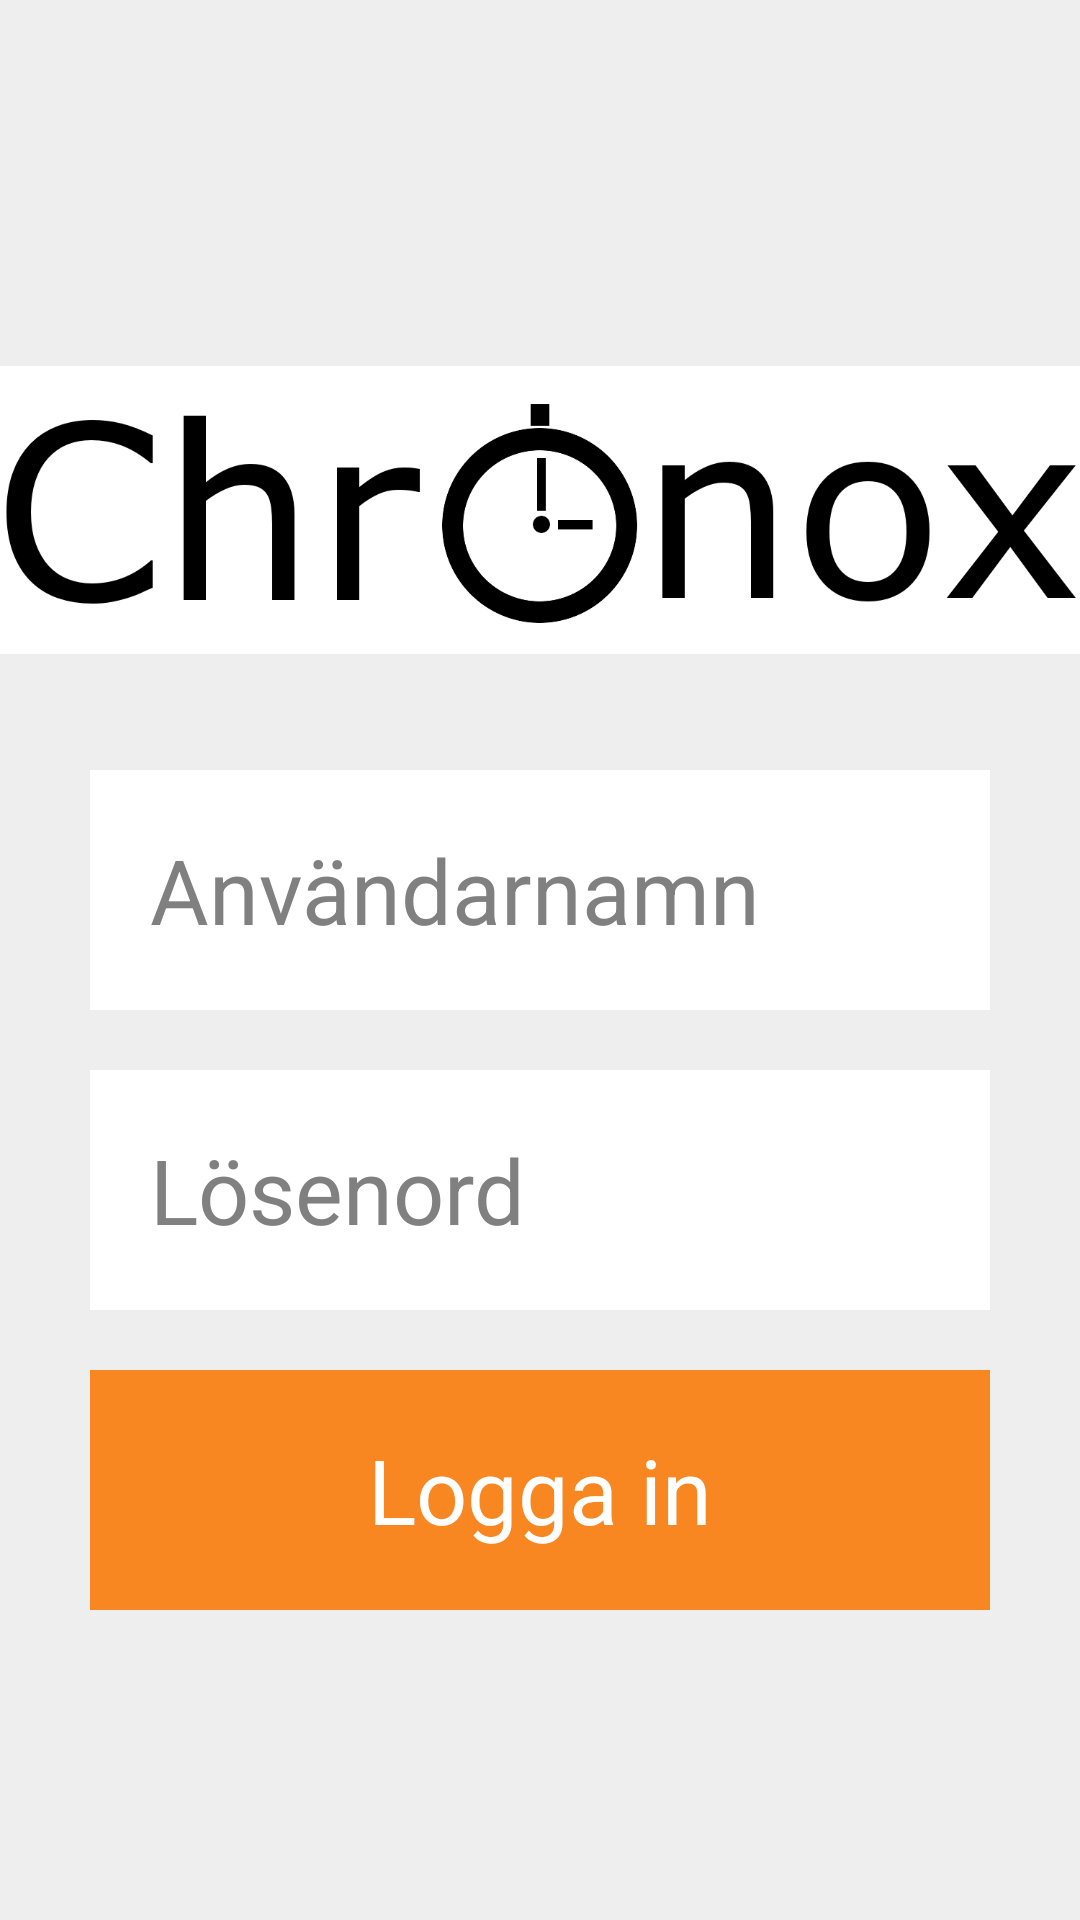

Write the Android layout XML for this screen, with the resource values it uses.
<!-- AndroidManifest.xml: application theme AppTheme -->
<!-- res/layout/activity_main.xml -->
<?xml version="1.0" encoding="utf-8"?>
<LinearLayout xmlns:android="http://schemas.android.com/apk/res/android"
    xmlns:tools="http://schemas.android.com/tools"
     android:orientation="vertical"
    android:layout_width="match_parent"
    android:layout_height="match_parent"
    android:layout_gravity="center_vertical"
    android:gravity="center"
    android:background ="#eee"
    tools:context=".MainActivity">
        
    <ImageView
        android:id="@+id/imageView1"
        android:layout_width="wrap_content"
        android:layout_height="wrap_content"
        android:src="@drawable/logga"/>

    <EditText
	android:id="@+id/userName"
	android:layout_width="fill_parent"
	android:layout_height="80dp"  
	android:ems="10" 
	android:layout_marginTop="20dp"
    android:layout_marginLeft="30dp"
    android:layout_marginRight="30dp"
    android:textSize="30sp"
    android:paddingLeft="20dp"
    android:background="#FFFFFF"
    android:hint="@string/userName"
	android:layout_span="4" />
 	 
	<EditText
	android:id="@+id/passWord"
	android:layout_width="fill_parent"
	android:layout_height="80dp"
	android:ems="10"
	android:layout_marginTop="20dp"
    android:layout_marginLeft="30dp"
    android:layout_marginRight="30dp"
    android:textSize="30sp"
    android:paddingLeft="20dp"
    android:background="#FFFFFF"
    android:hint="@string/passWord"
	android:layout_span="4" />


    <Button
        android:id="@+id/timestampButton"
        android:layout_width="fill_parent"
        android:layout_height="80dp"
        android:layout_alignParentTop="true"
        android:layout_centerHorizontal="true"
        android:layout_marginTop="20dp"
        android:layout_marginLeft="30dp"
        android:layout_marginRight="30dp"
        android:textSize="30dp"
    	android:textColor="#FFFFFF"
        android:text="Logga in"
        android:background="@color/orange" 
    	 />
    	

    

</LinearLayout>
<!-- resources referenced by this layout -->
<resources>
  <color name="orange">#F88621</color>
  <!-- drawable logga: png bitmap (drawable-xxhdpi, 37650 bytes) -->
  <string name="passWord">Lösenord</string>
  <string name="userName">Användarnamn</string>
  <style name="AppTheme" parent="AppBaseTheme">
          
      </style>
  <style name="AppBaseTheme" parent="android:Theme.Light">
          
      </style>
</resources>
